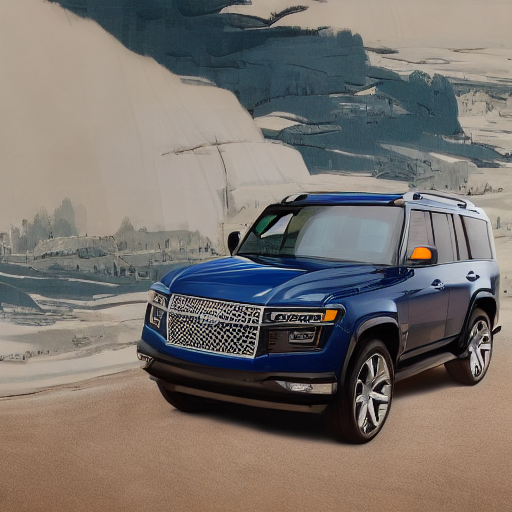
Generation parameters embedded in this image by AUTOMATIC1111 Stable Diffusion web UI or a fork of it (Forge, ...) (PNG 'parameters' text chunk):
((((((full view))))) photo of  suv
Negative prompt: ((((partial))), ((cropped)), non centered, duplicate, out of frame, double
Steps: 20, Sampler: DDIM, CFG scale: 7, Seed: 989627563, Size: 512x512, Model hash: 81761151, Batch size: 8, Batch pos: 3